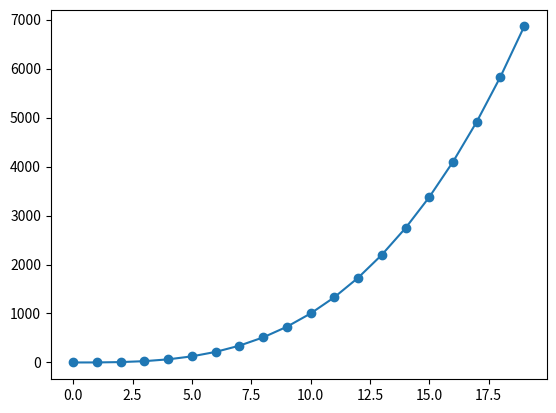

Here is the Python script that generated this plot:
list1=[1,2,3,4,5]

(list1) * (10)

list1=[0]*10

list2=[]

for i in list1:
    list2.append(i*10)
    
    
[i * 10 for i in list1]  #list comprehension

import numpy as n

y=n.array(list1)

y.shape
y.ndim

x=10 # scaler value 0 dimension

x=n.array(x)

x1=[10]  #vector value 1D

x1=n.array(x1)


x2=[[10]]  #vector 2D

x2=n.array(x2)

x3=[[[10]]] #vector 2D

x3=n.array(x3)

list1=[1,2,3,4,5,6,7,8,9]

x4=n.array(list1)
x4.reshape(3,3)

x4=n.arange(5,dtype= n.int32)  #to change storage space from int64 to int32 example dataloss may occur

n.ones((3,4), dtype=n.int8)  #float data type converting to integer
n.zeros((4,5))  #float data type

import matplotlib.pyplot as m

x=[1,2,3,4,5]
y=[1,2,3,4,5]


#m.scatter(x,y)
#m.plot(x,y)

x=n.arange(20)
y=[item**3 for item in x]
m.scatter(x,y)
m.plot(x,y)
